6-way image classification set "Tomato_Dataset" from GitHub (DyArdh/Tomato_Dataset); label vocabulary: tomato early blight, tomato leaf mold, tomato spider mites two spotted spider mite, tomato target spot, tomato mosaic virus, tomato healthy.

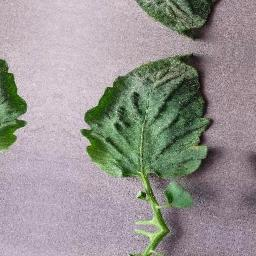
Label: tomato early blight

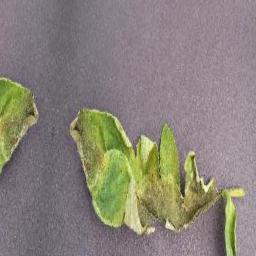
Label: tomato spider mites two spotted spider mite

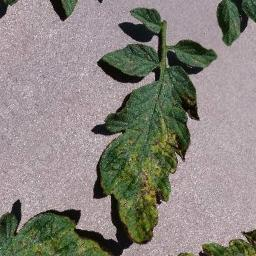
Label: tomato mosaic virus

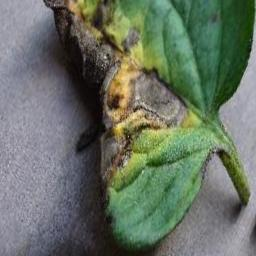
Label: tomato healthy

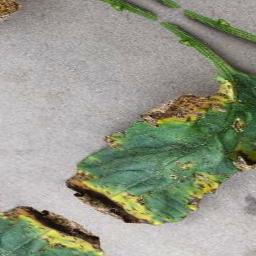
Label: tomato target spot

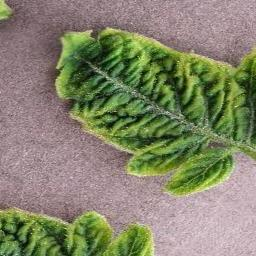
Label: tomato leaf mold
